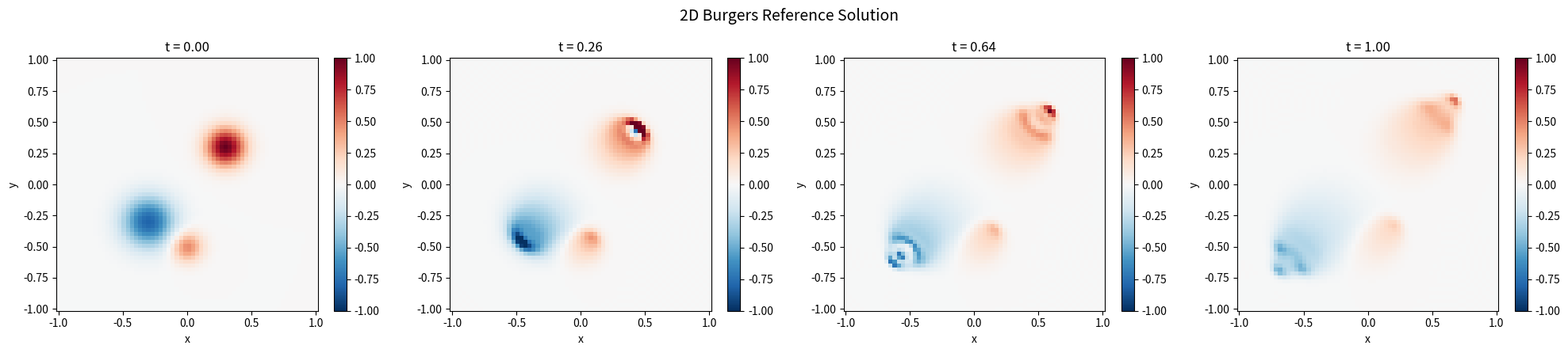
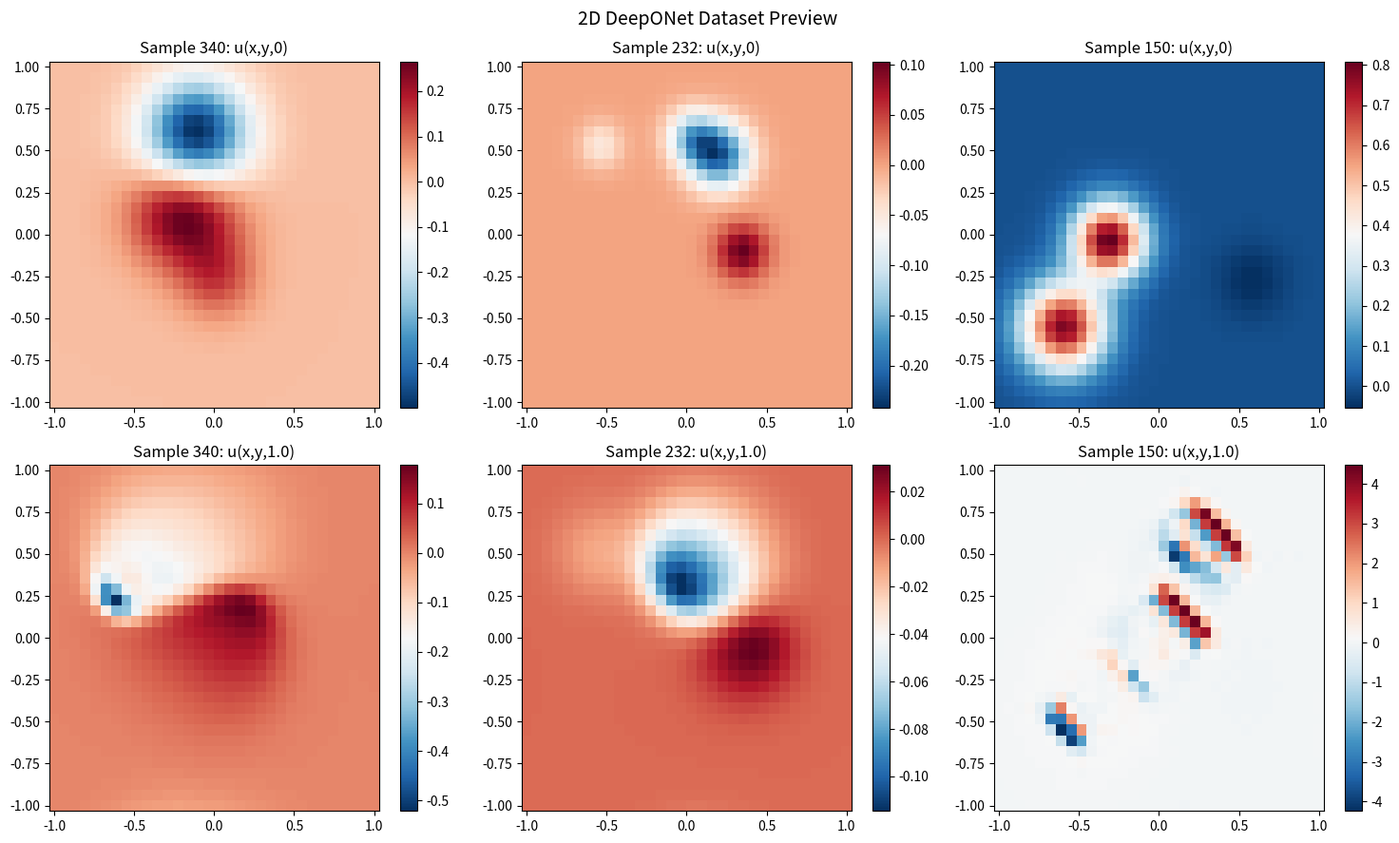

These charts were generated, in order, by the following Python code:
# -*- coding: utf-8 -*-
"""Generate 2D Burgers reference & DeepONet dataset"""
import numpy as np
import matplotlib.pyplot as plt
import os
import time

nu = 0.01 / np.pi

# Сетки
N_x = 64
N_y = 64
N_t = 40
N_samples = 500  # для DeepONet

x_grid = np.linspace(-1, 1, N_x)
y_grid = np.linspace(-1, 1, N_y)
t_grid = np.linspace(0, 1, N_t)
dx = x_grid[1] - x_grid[0]
dy = y_grid[1] - y_grid[0]

def solve_2d_burgers(u0, t_grid, nu):
    """Split-step Fourier for 2D Burgers (stable)"""
    Nx, Ny = u0.shape
    kx = np.fft.fftfreq(Nx, d=dx) * 2 * np.pi
    ky = np.fft.fftfreq(Ny, d=dy) * 2 * np.pi
    KX, KY = np.meshgrid(kx, ky, indexing='ij')
    K2 = KX**2 + KY**2
    
    u = u0.copy()
    u_snapshots = np.zeros((len(t_grid), Nx, Ny))
    dt = t_grid[1] - t_grid[0]
    
    for step, t_val in enumerate(t_grid):
        u_snapshots[step] = u.copy()
        
        # Split-step
        # 1) Half-step diffusion
        u_hat = np.fft.fft2(u)
        u_hat = u_hat * np.exp(-nu * K2 * dt * 0.5)
        u = np.fft.ifft2(u_hat).real
        
        # 2) Nonlinear (Lax-Friedrichs for stability)
        ux = np.gradient(u, dx, axis=0)
        uy = np.gradient(u, dy, axis=1)
        u = u - dt * u * (ux + uy)
        u = np.clip(u, -5, 5)
        
        # 3) Half-step diffusion
        u_hat = np.fft.fft2(u)
        u_hat = u_hat * np.exp(-nu * K2 * dt * 0.5)
        u = np.fft.ifft2(u_hat).real
    
    return u_snapshots

# ============================================================
# 1. Эталонное решение (один случай — для PINN)
# ============================================================
print("Generating reference solution for 2D PINN...")

# Начальное условие: 3 вихря
X, Y = np.meshgrid(x_grid, y_grid, indexing='ij')
u0_ref = (
    1.0 * np.exp(-((X-0.3)**2 + (Y-0.3)**2) / 0.15**2)
    - 0.8 * np.exp(-((X+0.3)**2 + (Y+0.3)**2) / 0.2**2)
    + 0.5 * np.exp(-((X-0.0)**2 + (Y+0.5)**2) / 0.12**2)
)

print(f"u0_ref range: [{u0_ref.min():.3f}, {u0_ref.max():.3f}]")

u_ref = solve_2d_burgers(u0_ref, t_grid, nu)
print(f"u_ref shape: {u_ref.shape}")
print(f"u_ref range: [{u_ref.min():.3f}, {u_ref.max():.3f}]")
print(f"NaN count: {np.isnan(u_ref).sum()}")

np.savez('reference_2d.npz', x=x_grid, y=y_grid, t=t_grid, u0=u0_ref, u=u_ref)
print("Reference saved: reference_2d.npz")

# Визуализация эталона
fig, axes = plt.subplots(1, 4, figsize=(20, 4.5))
for i, t_idx in enumerate([0, 10, 25, -1]):
    im = axes[i].pcolormesh(x_grid, y_grid, u_ref[t_idx].T, shading='auto', cmap='RdBu_r', vmin=-1, vmax=1)
    axes[i].set_title(f't = {t_grid[t_idx]:.2f}')
    axes[i].set_xlabel('x'); axes[i].set_ylabel('y')
    plt.colorbar(im, ax=axes[i])
plt.suptitle('2D Burgers Reference Solution', fontsize=14)
plt.tight_layout()
plt.savefig('burgers_2d_reference.png', dpi=150)
print("Reference plot saved.")

# ============================================================
# 2. Датасет для DeepONet (500 случайных вихревых полей)
# ============================================================
print(f"\nGenerating {N_samples} samples for DeepONet 2D...")
np.random.seed(42)

# Грубая сетка для скорости
N_x_coarse = 32
N_y_coarse = 32
N_t_coarse = 20

x_coarse = np.linspace(-1, 1, N_x_coarse)
y_coarse = np.linspace(-1, 1, N_y_coarse)
t_coarse = np.linspace(0, 1, N_t_coarse)

Xc, Yc = np.meshgrid(x_coarse, y_coarse, indexing='ij')

u0_all = np.zeros((N_samples, N_x_coarse, N_y_coarse), dtype=np.float32)
u_all = np.zeros((N_samples, N_t_coarse, N_x_coarse, N_y_coarse), dtype=np.float32)

for i in range(N_samples):
    n_vortices = np.random.randint(2, 6)
    u0 = np.zeros((N_x_coarse, N_y_coarse))
    
    for _ in range(n_vortices):
        a = np.random.uniform(-1.0, 1.0)
        cx = np.random.uniform(-0.6, 0.6)
        cy = np.random.uniform(-0.6, 0.6)
        w = np.random.uniform(0.12, 0.35)
        u0 += a * np.exp(-((Xc - cx)**2 + (Yc - cy)**2) / w**2)
    
    u0_all[i] = u0.astype(np.float32)
    
    # Решаем на coarse сетке
    u_snap = solve_2d_burgers(u0, t_coarse, nu)
    u_all[i] = u_snap.astype(np.float32)
    
    if (i+1) % 100 == 0:
        print(f"  Generated {i+1}/{N_samples} samples")

print(f"NaN check: {np.isnan(u_all).sum()}, Inf: {np.isinf(u_all).sum()}")

np.savez('deeponet_data_2d.npz',
         x=x_coarse, y=y_coarse, t=t_coarse,
         u0=u0_all, u=u_all)
print("DeepONet 2D dataset saved: deeponet_data_2d.npz")

# Превью датасета
fig, axes = plt.subplots(2, 3, figsize=(15, 9))
for i in range(3):
    idx = np.random.randint(0, N_samples)
    im0 = axes[0, i].pcolormesh(x_coarse, y_coarse, u0_all[idx].T, shading='auto', cmap='RdBu_r')
    axes[0, i].set_title(f'Sample {idx}: u(x,y,0)')
    plt.colorbar(im0, ax=axes[0, i])
    
    im1 = axes[1, i].pcolormesh(x_coarse, y_coarse, u_all[idx, -1].T, shading='auto', cmap='RdBu_r')
    axes[1, i].set_title(f'Sample {idx}: u(x,y,1.0)')
    plt.colorbar(im1, ax=axes[1, i])

plt.suptitle('2D DeepONet Dataset Preview', fontsize=14)
plt.tight_layout()
plt.savefig('deeponet_2d_dataset_preview.png', dpi=150)
print("Dataset preview saved.")

plt.show()
print("\nDone! All 2D data generated.")
